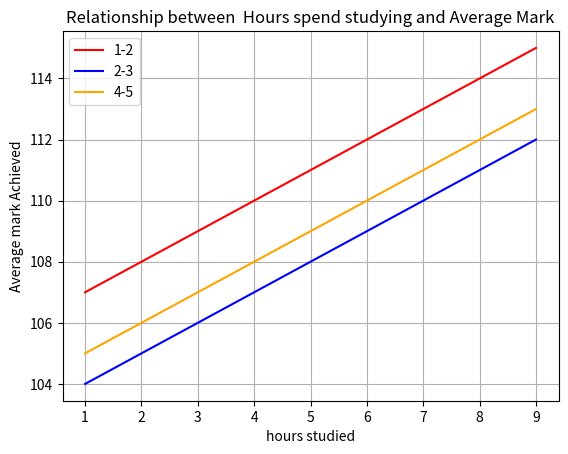

Python code for this plot:
import matplotlib.pyplot as plt
import numpy as np

x =np.arange(1,10)



y1 = x+106
y2 = x+103
y3 = x+104


plt.plot(x,y1,color='red',label='1-2')
plt.plot(x,y2,color='blue',label='2-3')
plt.plot(x,y3,color='orange',label='4-5')

plt.xlabel('hours studied')
plt.ylabel('Average mark Achieved')
plt.title('Relationship between  Hours spend studying and Average Mark')
plt.grid(True)
plt.legend()
plt.show()

